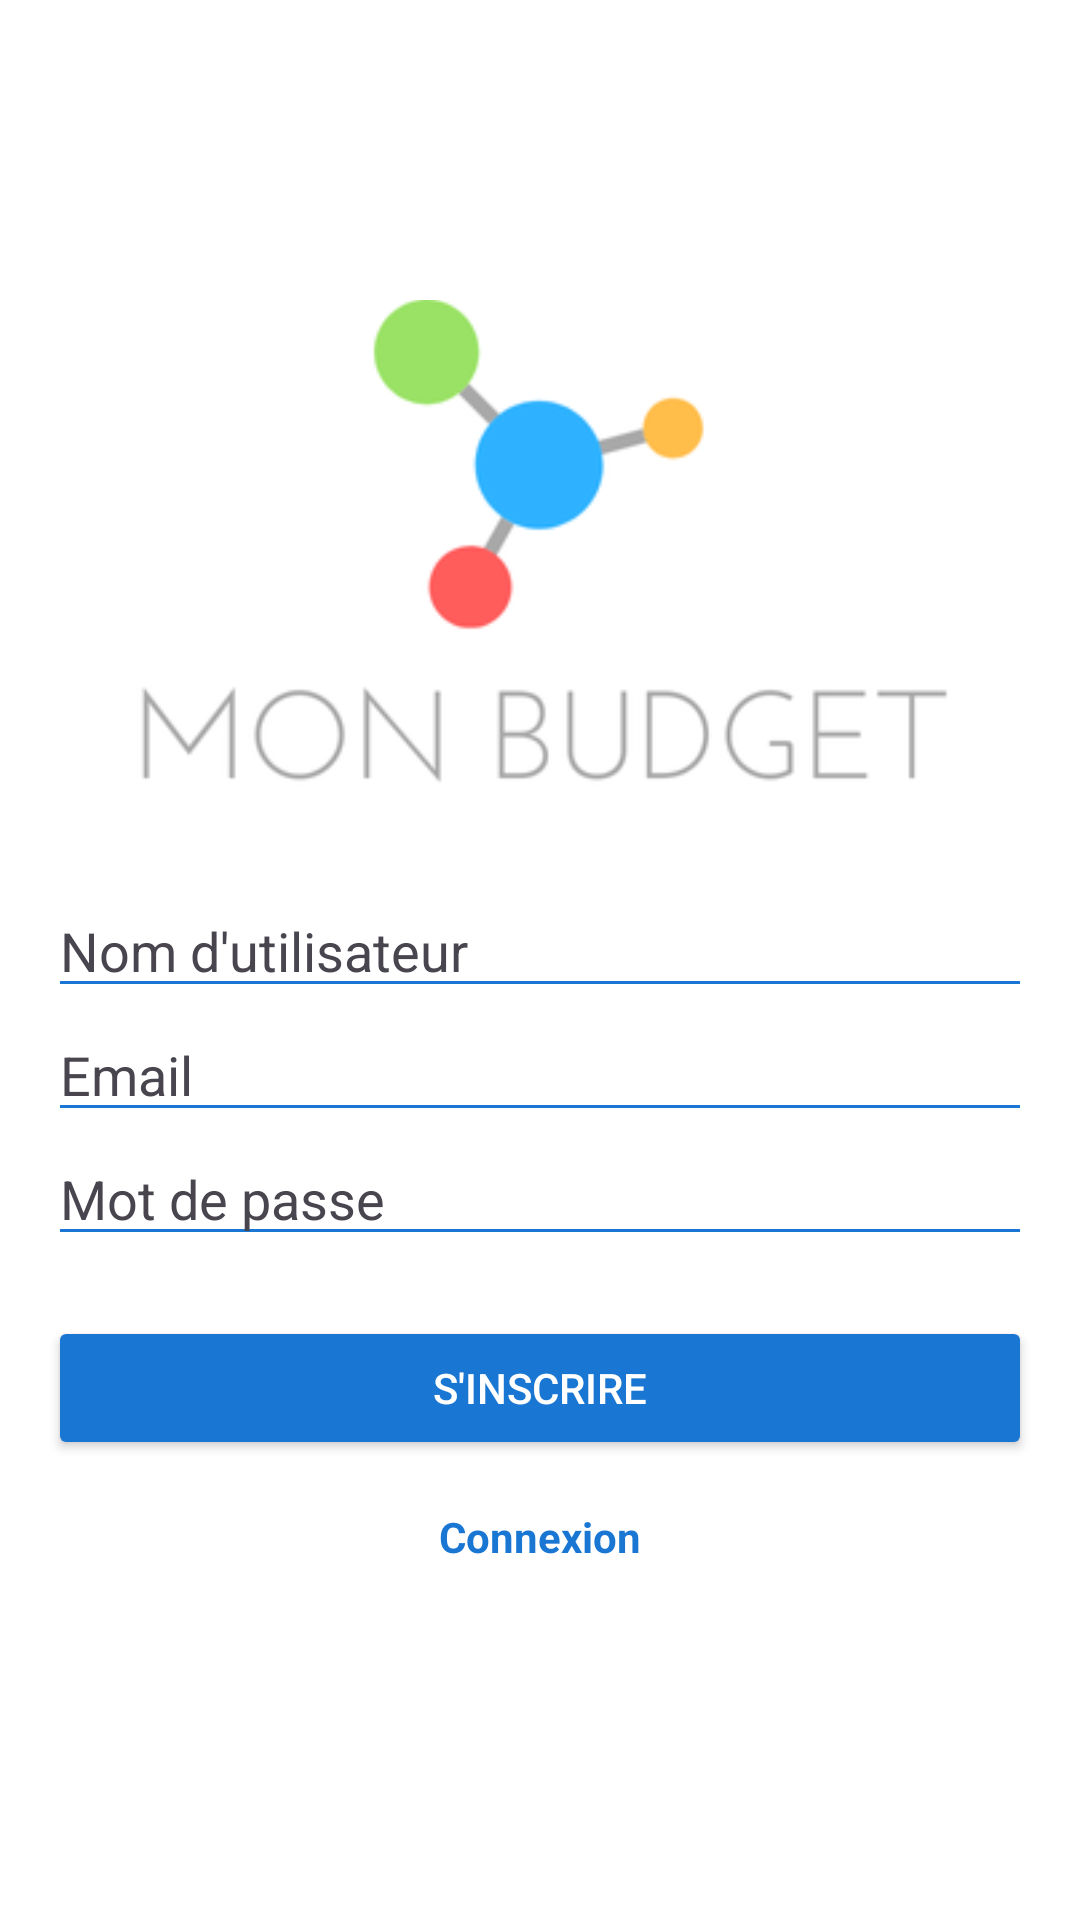

Write the Android layout XML for this screen, with the resource values it uses.
<!-- AndroidManifest.xml: application theme Theme.Gestion_Finance -->
<!-- res/layout/activity_inscription.xml -->
<?xml version="1.0" encoding="utf-8"?>
<LinearLayout xmlns:android="http://schemas.android.com/apk/res/android"
    android:layout_width="match_parent"
    android:layout_height="match_parent"
    android:orientation="vertical"
    android:padding="16dp"
    android:gravity="center"
    android:background="?attr/colorSurface">

    <ImageView
        android:id="@+id/imageViewLogo"
        android:layout_width="wrap_content"
        android:layout_height="wrap_content"
        android:src="@drawable/logo"
        android:layout_marginTop="-30dp"
        android:contentDescription="@string/logo_description" />

    <EditText
        android:id="@+id/editTextNom"
        android:layout_width="match_parent"
        android:layout_height="wrap_content"
        android:hint="@string/hint_name"
        android:textColorHint="?attr/colorOnSurfaceVariant"
        android:textColor="?attr/colorOnSurface"
        android:backgroundTint="?attr/colorPrimary" />

    <EditText
        android:id="@+id/editTextEmail"
        android:layout_width="match_parent"
        android:layout_height="wrap_content"
        android:hint="@string/hint_email"
        android:textColorHint="?attr/colorOnSurfaceVariant"
        android:textColor="?attr/colorOnSurface"
        android:backgroundTint="?attr/colorPrimary" />

    <EditText
        android:id="@+id/editTextMotDePasse"
        android:layout_width="match_parent"
        android:layout_height="wrap_content"
        android:layout_marginBottom="20dp"
        android:hint="@string/hint_password"
        android:inputType="textPassword"
        android:textColorHint="?attr/colorOnSurfaceVariant"
        android:textColor="?attr/colorOnSurface"
        android:backgroundTint="?attr/colorPrimary" />

    <Button
        android:id="@+id/buttonInscription"
        android:layout_width="match_parent"
        android:layout_height="wrap_content"
        android:backgroundTint="?attr/colorPrimary"
        android:textColor="?attr/colorOnPrimary"
        android:text="@string/button_register" />

    <TextView
        android:id="@+id/connexionCompte"
        android:layout_width="wrap_content"
        android:layout_height="wrap_content"
        android:text="@string/link_login"
        android:textColor="?attr/colorPrimary"
        android:textStyle="bold"
        android:layout_marginTop="16dp"
        android:clickable="true"
        android:focusable="true" />
</LinearLayout>
<!-- resources referenced by this layout -->
<resources>
  <!-- drawable logo: png bitmap (drawable, 10849 bytes) -->
  <string name="button_register">S\'inscrire</string>
  <string name="hint_email">Email</string>
  <string name="hint_name">Nom d\'utilisateur</string>
  <string name="hint_password">Mot de passe</string>
  <string name="link_login">Connexion</string>
  <string name="logo_description">logo_monBudget</string>
  <style name="Theme.Gestion_Finance" parent="Base.Theme.Gestion_Finance" />
  <style name="Base.Theme.Gestion_Finance" parent="Theme.Material3.DayNight.NoActionBar">
          
          <item name="colorPrimary">@color/primary</item>
          <item name="colorPrimaryVariant">@color/primary_variant</item>
          <item name="colorOnPrimary">@color/on_primary</item>
  
          
          <item name="colorSecondary">@color/secondary</item>
          <item name="colorSecondaryVariant">@color/secondary_variant</item>
          <item name="colorOnSecondary">@color/on_secondary</item>
  
          
          <item name="android:colorBackground">@color/background</item>
          <item name="colorSurface">@color/surface</item>
          <item name="colorOnBackground">@color/on_background</item>
          <item name="colorOnSurface">@color/on_surface</item>
  
          
          <item name="colorError">@color/error</item>
          <item name="colorOnError">@color/on_error</item>
  
          
          <item name="android:textColor">@color/on_background</item>
          <item name="android:textColorHint">@color/text_hint</item>
          <item name="dividerColor">@color/divider</item>
          <item name="cardBackgroundColor">@color/card_background</item>
  
          
          <item name="android:statusBarColor">@color/primary_variant</item>
          <item name="android:navigationBarColor">@color/primary_variant</item>
  
          
          <item name="android:windowIsFloating">false</item>
  
          
          <item name="android:windowActivityTransitions">true</item>
          <item name="colorControlNormal">?attr/colorOnSurface</item>
          <item name="android:textColorSecondary">?attr/colorOnSurface</item>
      </style>
  <color name="primary">#1976D2</color>
  <color name="primary_variant">#1565C0</color>
  <color name="on_primary">#FFFFFF</color>
  <color name="secondary">#FFC107</color>
  <color name="secondary_variant">#FFA000</color>
  <color name="on_secondary">#000000</color>
  <color name="background">#FFFFFF</color>
  <color name="surface">#FFFFFF</color>
  <color name="on_background">#000000</color>
  <color name="on_surface">#000000</color>
  <color name="error">#B00020</color>
  <color name="on_error">#FFFFFF</color>
  <color name="text_hint">#757575</color>
  <color name="divider">#BDBDBD</color>
  <color name="card_background">#F5F5F5</color>
</resources>
